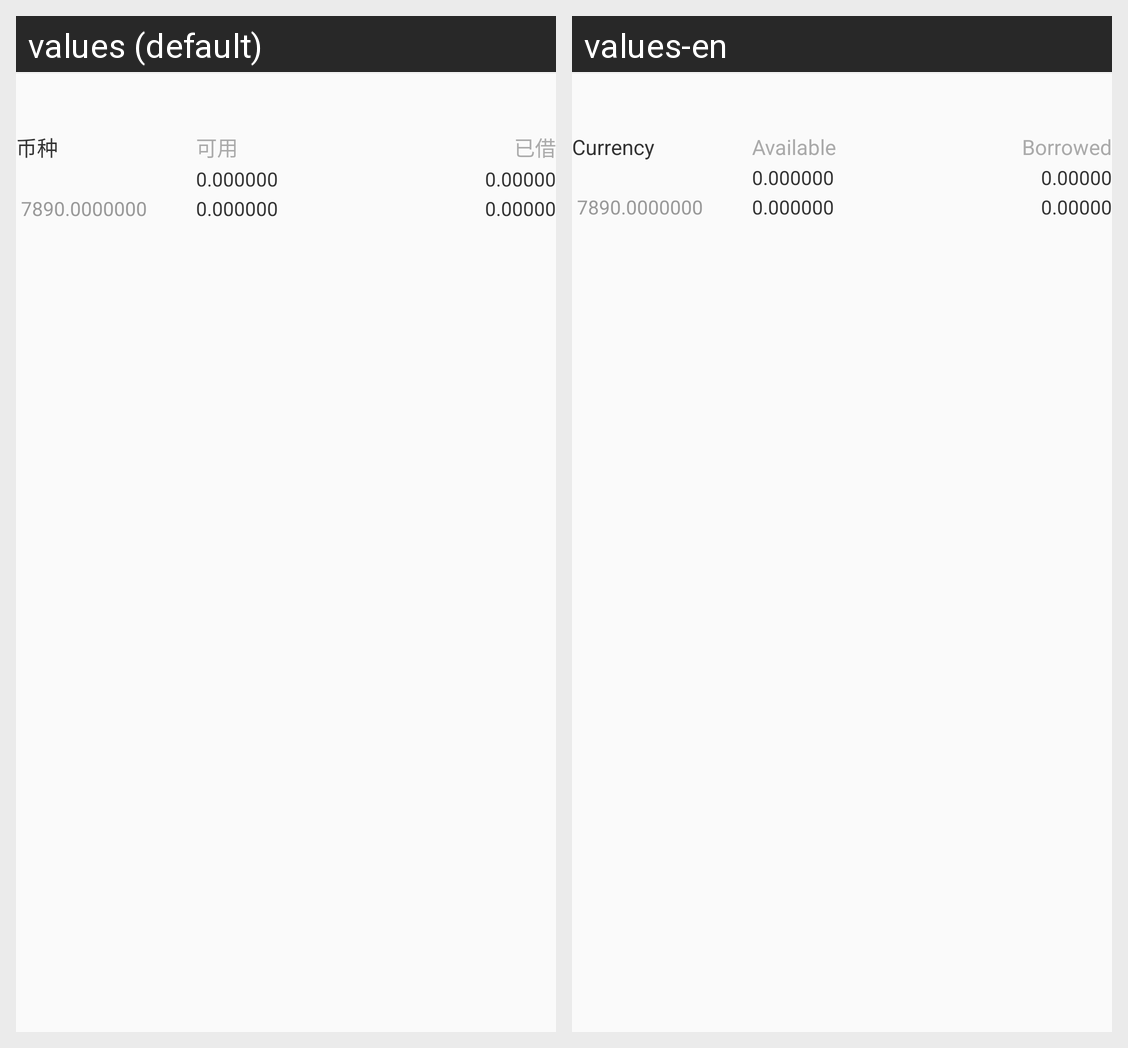

Here is an Android app screen in its default locale and in the app's own translations. Write out the translated-string differences for the strings that appear on this screen.
Android screen res/layout/adapter_asset_margin.xml rendered under 2 locales, left to right: values (default), values-en. Device: Nexus 5 (rendered at 1080×1920; each locale shown at half size, 540×960, under a caption strip naming it); theme AppTheme.
Strings drawn on this screen, with the default value and each locale's value (text and hints the layout hard-codes, and strings that could not be matched under every locale, appear in the picture but are not listed):

currency
  values: 币种
  values-en: Currency

availableCoin
  values: 可用
  values-en: Available

borrowedCoin
  values: 已借
  values-en: Borrowed
